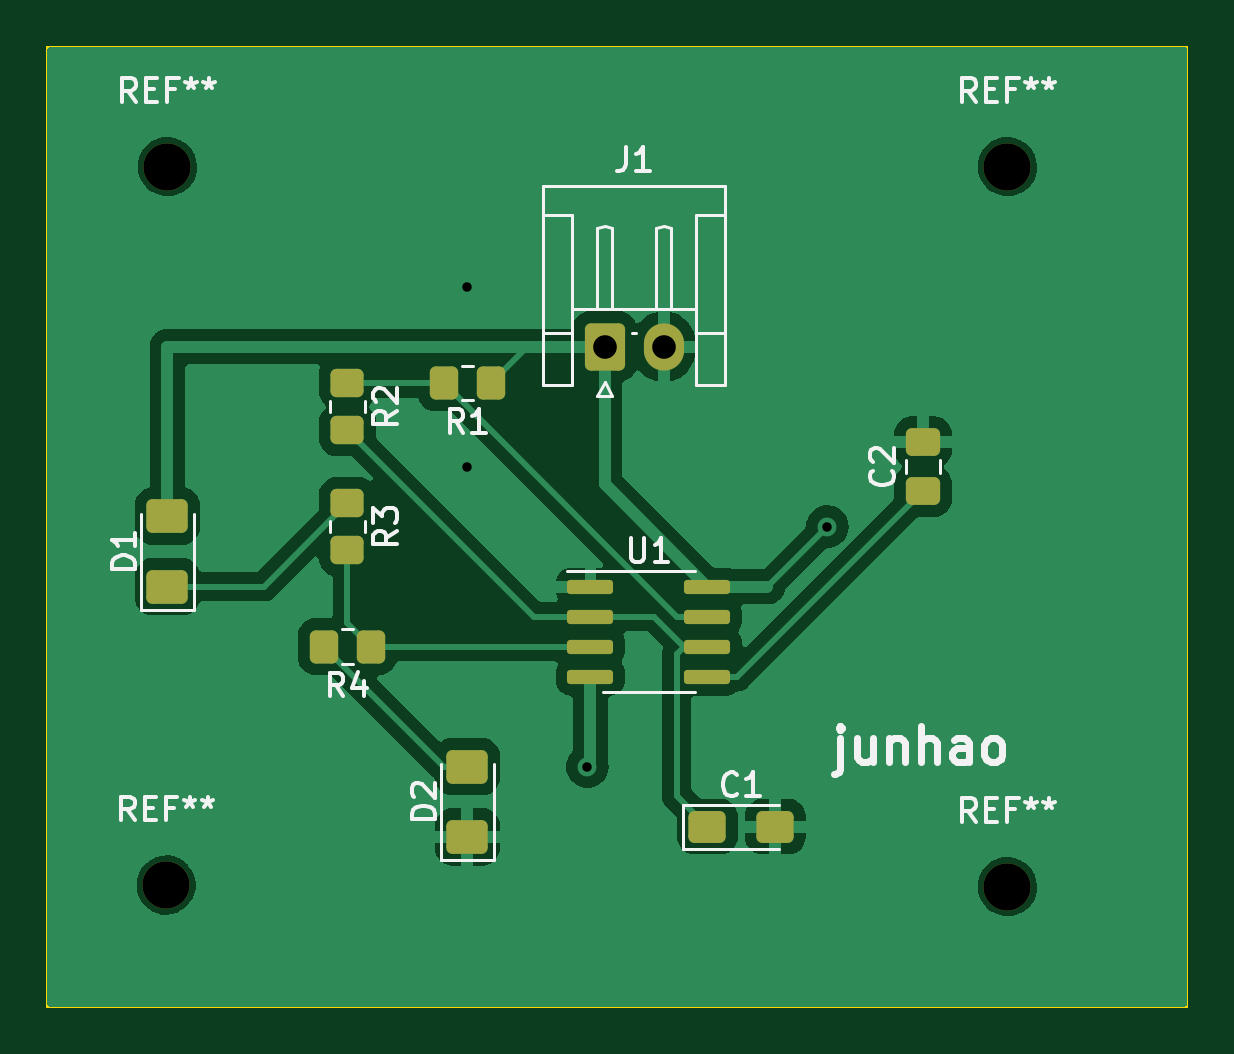
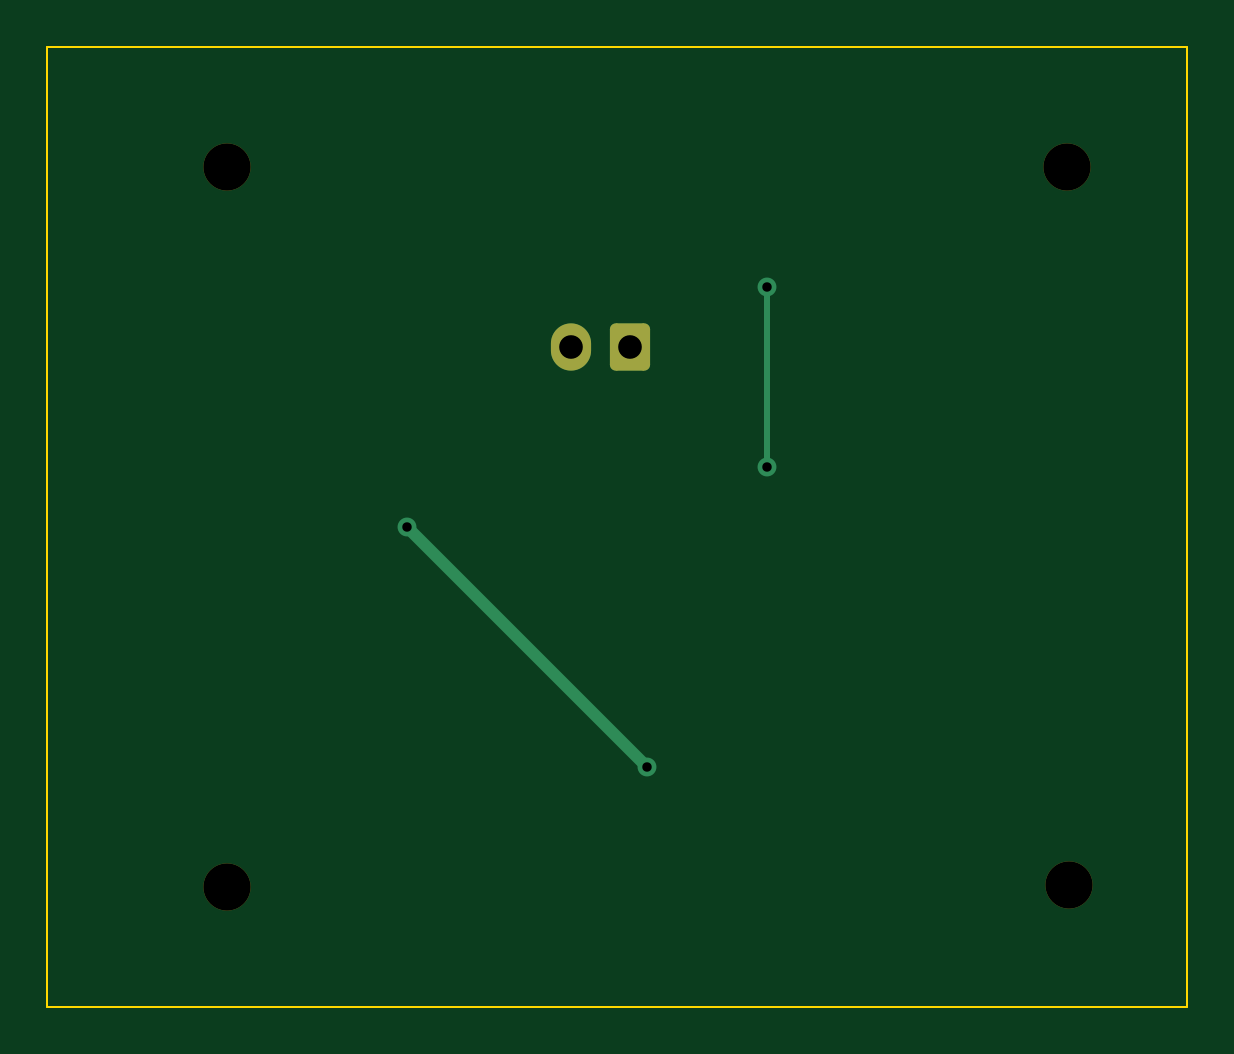
Circuit board: 11 layer files. Board 48.3 x 40.6 mm.
- bottom_copper: week2-B_Cu.gbr (1776 bytes)
- bottom_mask: week2-B_Mask.gbr (1456 bytes)
- paste: week2-B_Paste.gbr (450 bytes)
- bottom_silk: week2-B_Silkscreen.gbr (451 bytes)
- outline: week2-Edge_Cuts.gbr (607 bytes)
- top_copper: week2-F_Cu.gbr (42434 bytes)
- top_mask: week2-F_Mask.gbr (2915 bytes)
- paste: week2-F_Paste.gbr (2439 bytes)
- top_silk: week2-F_Silkscreen.gbr (21586 bytes)
- drill: week2-NPTH.drl (395 bytes)
- drill: week2-PTH.drl (462 bytes)

=== bottom_copper: week2-B_Cu.gbr (1776 bytes, source withheld) ===
=== bottom_mask: week2-B_Mask.gbr (1456 bytes, source withheld) ===
=== paste: week2-B_Paste.gbr ===
%TF.GenerationSoftware,KiCad,Pcbnew,7.0.10*%
%TF.CreationDate,2024-01-18T11:30:14-08:00*%
%TF.ProjectId,week2,7765656b-322e-46b6-9963-61645f706362,rev?*%
%TF.SameCoordinates,Original*%
%TF.FileFunction,Paste,Bot*%
%TF.FilePolarity,Positive*%
%FSLAX46Y46*%
G04 Gerber Fmt 4.6, Leading zero omitted, Abs format (unit mm)*
G04 Created by KiCad (PCBNEW 7.0.10) date 2024-01-18 11:30:14*
%MOMM*%
%LPD*%
G01*
G04 APERTURE LIST*
G04 APERTURE END LIST*
M02*

=== bottom_silk: week2-B_Silkscreen.gbr ===
%TF.GenerationSoftware,KiCad,Pcbnew,7.0.10*%
%TF.CreationDate,2024-01-18T11:30:15-08:00*%
%TF.ProjectId,week2,7765656b-322e-46b6-9963-61645f706362,rev?*%
%TF.SameCoordinates,Original*%
%TF.FileFunction,Legend,Bot*%
%TF.FilePolarity,Positive*%
%FSLAX46Y46*%
G04 Gerber Fmt 4.6, Leading zero omitted, Abs format (unit mm)*
G04 Created by KiCad (PCBNEW 7.0.10) date 2024-01-18 11:30:15*
%MOMM*%
%LPD*%
G01*
G04 APERTURE LIST*
G04 APERTURE END LIST*
M02*

=== outline: week2-Edge_Cuts.gbr ===
%TF.GenerationSoftware,KiCad,Pcbnew,7.0.10*%
%TF.CreationDate,2024-01-18T11:30:15-08:00*%
%TF.ProjectId,week2,7765656b-322e-46b6-9963-61645f706362,rev?*%
%TF.SameCoordinates,Original*%
%TF.FileFunction,Profile,NP*%
%FSLAX46Y46*%
G04 Gerber Fmt 4.6, Leading zero omitted, Abs format (unit mm)*
G04 Created by KiCad (PCBNEW 7.0.10) date 2024-01-18 11:30:15*
%MOMM*%
%LPD*%
G01*
G04 APERTURE LIST*
%TA.AperFunction,Profile*%
%ADD10C,0.100000*%
%TD*%
G04 APERTURE END LIST*
D10*
X144780000Y-83820000D02*
X193040000Y-83820000D01*
X193040000Y-124460000D01*
X144780000Y-124460000D01*
X144780000Y-83820000D01*
M02*

=== top_copper: week2-F_Cu.gbr (42434 bytes, source omitted) ===
=== top_mask: week2-F_Mask.gbr (2915 bytes, source withheld) ===
=== paste: week2-F_Paste.gbr (2439 bytes, source withheld) ===
=== top_silk: week2-F_Silkscreen.gbr (21586 bytes, source omitted) ===
=== drill: week2-NPTH.drl ===
M48
; DRILL file {KiCad 7.0.10} date Thursday, January 18, 2024 at 11:30:59 AM
; FORMAT={-:-/ absolute / inch / decimal}
; #@! TF.CreationDate,2024-01-18T11:30:59-08:00
; #@! TF.GenerationSoftware,Kicad,Pcbnew,7.0.10
; #@! TF.FileFunction,NonPlated,1,2,NPTH
FMAT,2
INCH
; #@! TA.AperFunction,NonPlated,NPTH,ComponentDrill
T1C0.0787
%
G90
G05
T1
X5.8979Y-4.6973
X5.9Y-3.5
X7.3Y-3.5
X7.3Y-4.7
M30

=== drill: week2-PTH.drl ===
M48
; DRILL file {KiCad 7.0.10} date Thursday, January 18, 2024 at 11:30:59 AM
; FORMAT={-:-/ absolute / inch / decimal}
; #@! TF.CreationDate,2024-01-18T11:30:59-08:00
; #@! TF.GenerationSoftware,Kicad,Pcbnew,7.0.10
; #@! TF.FileFunction,Plated,1,2,PTH
FMAT,2
INCH
; #@! TA.AperFunction,Plated,PTH,ViaDrill
T1C0.0157
; #@! TA.AperFunction,Plated,PTH,ComponentDrill
T2C0.0394
%
G90
G05
T1
X6.4Y-3.7
X6.4Y-4.0
X6.6Y-4.5
X7.0Y-4.1
T2
X6.6286Y-3.8
X6.7271Y-3.8
M30

